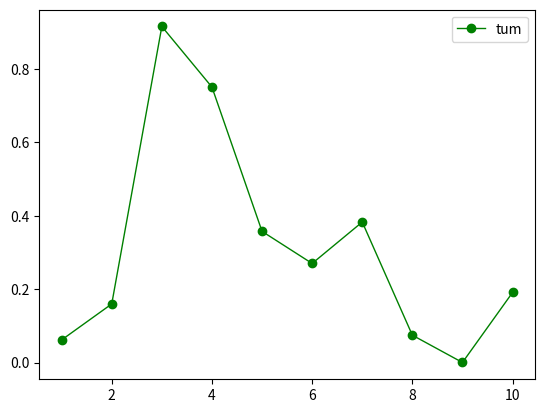

Recreate this plot in Python.
# -*- conding: utf-8 -*-
# Author:ononok
# Time:2021/1/5
import matplotlib.pyplot as plt
import numpy as np

x = np.arange(1,11,1)
y = np.random.random(10)
'''
    plot控制条件
    color：曲线颜色，blue，green，red等等
label：图例，这个参数内容就自定义啦，注意如果写这个参数一定要加上plt.legend()，之后再plt.show()才有有用！
linestyle：曲线风格， '-', '--', '-.', ':', 'None', ' ', '', 'solid', 'dashed', 'dashdot', 'dotted'
linewidth：曲线宽度，自定义就可以
marker：标记点样式，’o’,’x’，也就是说这些符号会标示出曲线上具体的“点”，这样一来就易于观察曲线上那些地方是支撑点
markersize：标记点的大小，自定义就可以
'''
plt.plot(x, y, color='green',label='tum',linestyle = '-',linewidth='1',marker="o") #set_cmap里面有多种颜色可以设置
'''
BrBG      brown, white, blue-green
      PiYG      pink, white, yellow-green
      PRGn      purple, white, green
      PuOr      orange, white, purple
      RdBu      red, white, blue
      RdGy      red, white, gray
      RdYlBu    red, yellow, blue
      RdYlGn    red, yellow, green
      Spectral  red, orange, yellow, green, blue
'''
plt.legend()
plt.show()
